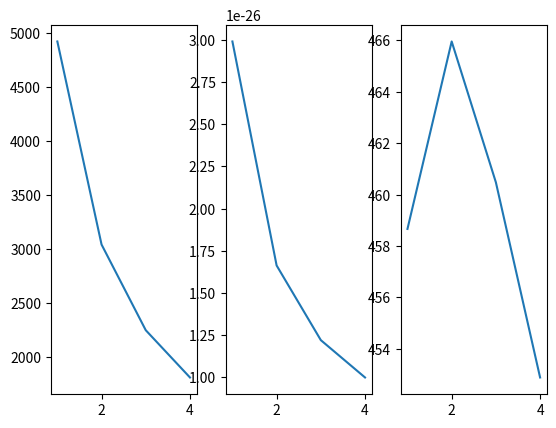

The script that saved this image:
"""
[redacted]
[redacted]
[redacted]
Fuel-rich operation of a bi-propellant rocket
"""
k_b = 1.38e-23 # [J/K]
R = 8.314 # [J/deg K* mol]
Cp_H2O = 54.0 # [J/mol deg K]
Cp_H2 = 37.0 # [J/mol deg K]

def mdot_piece(gamma,mp,Tc):
    return np.sqrt((gamma*mp)/(k_b*Tc))*((gamma + 1.0)/2.0)\
    **(-(gamma + 1.0)/(2.0*(gamma - 1.0)))

def ExpRat_expression(Me,gamma):
    return ((gamma + 1.0) / 2.0)**(-(gamma + 1.0) / (2.0 * (gamma - 1.0))) \
* (1.0 / Me)*(1.0 + ((gamma - 1.0) / 2.0)*Me**2) \
**((gamma + 1.0) / (2.0 * (gamma - 1.0)))

def computeExhaustMachNumber(ExpRat,gamma):
    Me_low = 1.0 # Assuming that the number is between these Me_low and Me_high
    Me_high = 100.0
    Me_guess = 0.5*(Me_low + Me_high)
    delta = 1e-13
    ExpRat_check = ExpRat_expression(Me_guess,gamma)
    diff = ExpRat_check - float(ExpRat)
    i = 0
    limit = 1000
    while np.abs(diff) > delta:
        if i > limit:
            break
        if diff > 0.0: # Guess too large
            Me_high = Me_guess
            Me_guess = 0.5*(Me_low + Me_high)
        if diff < 0.0: # Guess too small
            Me_low = Me_guess
            Me_guess = 0.5*(Me_low + Me_high)
        i+=1
        ExpRat_check = ExpRat_expression(Me_guess,gamma)
        diff = ExpRat_check - ExpRat
    print("Computed Expansion Ratio is %5.3f" %ExpRat_check)
    print("Real Expansion Ratio is %i" %ExpRat)
    return Me_guess

""" Bulk """
import numpy as np
import matplotlib.pyplot as plt
p_c = 100.0*6894.757 # [Pa]
ExpRat = 50
d_t = 2e-3 # throat diameter [m]
A_t = np.pi*(d_t/2.0)**2
A_e = ExpRat*A_t
print(A_e)
gamma_H2O = 1.33 # (g)
gamma_H2 = 1.41 # (g)
gamma_avg = (gamma_H2O + gamma_H2)/2.0


# Going to linearly interpolate enthalpy for Q_req
T0 = 298.0 # inlet temperature, deg K
Tf = 4000.0 # deg K
H0 = 0.0 # kJ/mol
Hf_H2 = 126.220 # kJ/mol from enthalpy table given with assignment
Hf_H2O = 184.226 # kJ/mol
dHdT_H2 = (Hf_H2 - H0)/(Tf - T0)
dHdT_H2O = (Hf_H2O - H0)/(Tf - T0)

n_H2Oprod = 2.0 # mols of H2O produced

# Enthalpies of Formation
deltaH_H2O = -241.93 # (g) [kJ/mol]
deltaH_H2 = -7.03 # (l) [kJ/mol]
deltaH_O2 = -9.42 # (l) [kJ/mol]

# Atomic Masses
amutokg = 1.66e-27
m_H2 = 2.016*amutokg # atomic mass -> [kg/particle]
m_H2O = m_H2 + 15.999*amutokg # atomic mass
m_O2 = 2*(m_H2O - m_H2) # atomic mass

mp_H2O = n_H2Oprod*m_H2O # [mol]*[kg/particle]

eps = np.array([1,2,3,4]) #fuel-rich operation mode: 1,2,3,4
Tcprime = np.array([T0,T0,T0,T0])
mp_average = np.array([0.0,0.0,0.0,0.0])
Isp = np.array([0.0,0.0,0.0,0.0])

for i in np.arange(np.size(eps)):
    print("Epsilon = %i" %eps[i])
    n_H2prod = 2.0*(float(eps[i]) - 1.0) # mols of H2 produced
    mp_H2 = n_H2prod*m_H2 # changes with eps
    mp = n_H2Oprod*m_H2O + n_H2prod*m_H2 # n_H2prod changes with eps
    mp_average[i] = mp/(n_H2Oprod + n_H2prod)
    print("Average Molecular Mass %e" %mp_average[i])
    Cp_mix = (n_H2prod*Cp_H2 + n_H2Oprod*Cp_H2O)/(n_H2prod + n_H2Oprod)
    gamma_mix = Cp_mix/(Cp_mix - R)
    print("Mixture gamma = %f" %gamma_mix)
    Q_avail = np.abs(2.0*deltaH_H2O + 2.0*(float(eps[i]) - 1.0)*deltaH_H2 \
    - 2.0*float(eps[i])*deltaH_H2 - deltaH_O2)
    Tcprime[i] = T0 + Q_avail/(n_H2Oprod*dHdT_H2O + n_H2prod*dHdT_H2)
    m_dot = A_t*p_c*mdot_piece(gamma_mix,mp_average[i],Tcprime[i])
    print("Mass flow rate %f" %m_dot)
    exhMachNumber = computeExhaustMachNumber(ExpRat,gamma_mix)
    print("Exit Mach Number %f" %exhMachNumber)
    p_e = p_c*(1.0+(gamma_mix - 1.0)/(2.0)*exhMachNumber**2)**(-gamma_mix/(gamma_mix-1.0))
    print("Exhaust pressure %f" %p_e)
    c_e = np.sqrt(((k_b*Tcprime[i])/mp_average[i]) * (2.0*gamma_mix)/(gamma_mix - 1.0)\
    *(1.0 - (p_e/p_c)**((gamma_mix - 1.0)/gamma_mix)))
    print("Exhaust speed %f" %c_e)
    F = m_dot*c_e + (p_e - 0.0)*A_e # Thrust
    print("Thrust %f" %F)
    Isp[i] = F/(m_dot*9.8)

print(Tcprime)
print(mp_average)
print(Isp)

""" Plotting """
trendfig, trendax = plt.subplots(ncols=3)
trendax[0].plot(eps,Tcprime)
trendax[1].plot(eps,mp_average)
trendax[2].plot(eps,Isp)

plt.show()
